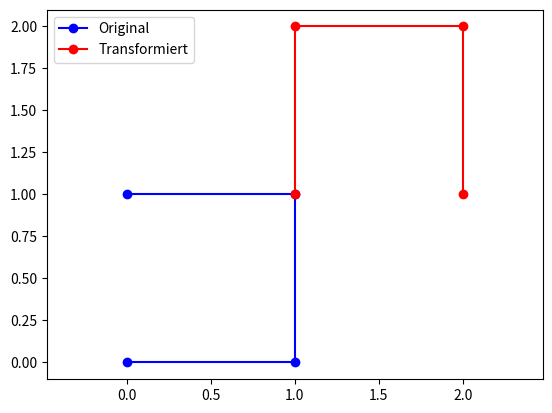

Reproduce this figure in Python.
import numpy as np
import matplotlib.pyplot as plt

# Homogene  3x3-Matriz (für 2D) erstellen
# Drehung gegen Uhrzeigersinn um Z-Achse: angle
# Verschiebung in X-Richtung:  tx
# Verschiebung in Y-Richtung:  ty

def create_homogeneous_2d(angle, tx, ty):
    theta = np.radians(angle)
    cosT, sinT = np.cos(theta), np.sin(theta)
    return np.array([
        [cosT, -sinT, tx],
        [sinT,  cosT, ty],
        [0,  0, 1]
    ])

# Funktion für Transformation eines Punktes
def transform_point(matrix, point):
    point_hom = np.append(point, 1)  # Ergänze homogene Koordinate, z.B. [2. 0.] => [2. 0. 1.]
    transformed = matrix @ point_hom # @ => Matrix-Vektor-Multiplikation 
    print("Point", point, "Transformed => ", transformed, "bzw.", transformed[:2])
  
    # Rückkonvertierung zu kartesischen Koordinaten
    return transformed[:2]  # gibt die ersten beiden Werte zurück

#------------------------------------------------------------------
# Beispielpunkte und Transformation
points = np.array([[0,0], [1,0], [1,1], [0,1]])

# erstelle homogene Transformationsmatrix ,
# ====>>>  für Verschiebung um 2 entlang der X-Achse
#                            (angle in deg, tx, ty)
transformM = create_homogeneous_2d(90, 2, 1) 
print("Transformationsmatrix: \n",transformM)

# Transformiere die Punkte
transformed = np.array([transform_point(transformM, p) for p in points])

# Plot
fig, axes = plt.subplots()
axes.plot(*points.T, 'bo-', label="Original")
axes.plot(*transformed.T, 'ro-', label="Transformiert")
axes.axis('equal'); axes.legend()
plt.show()
